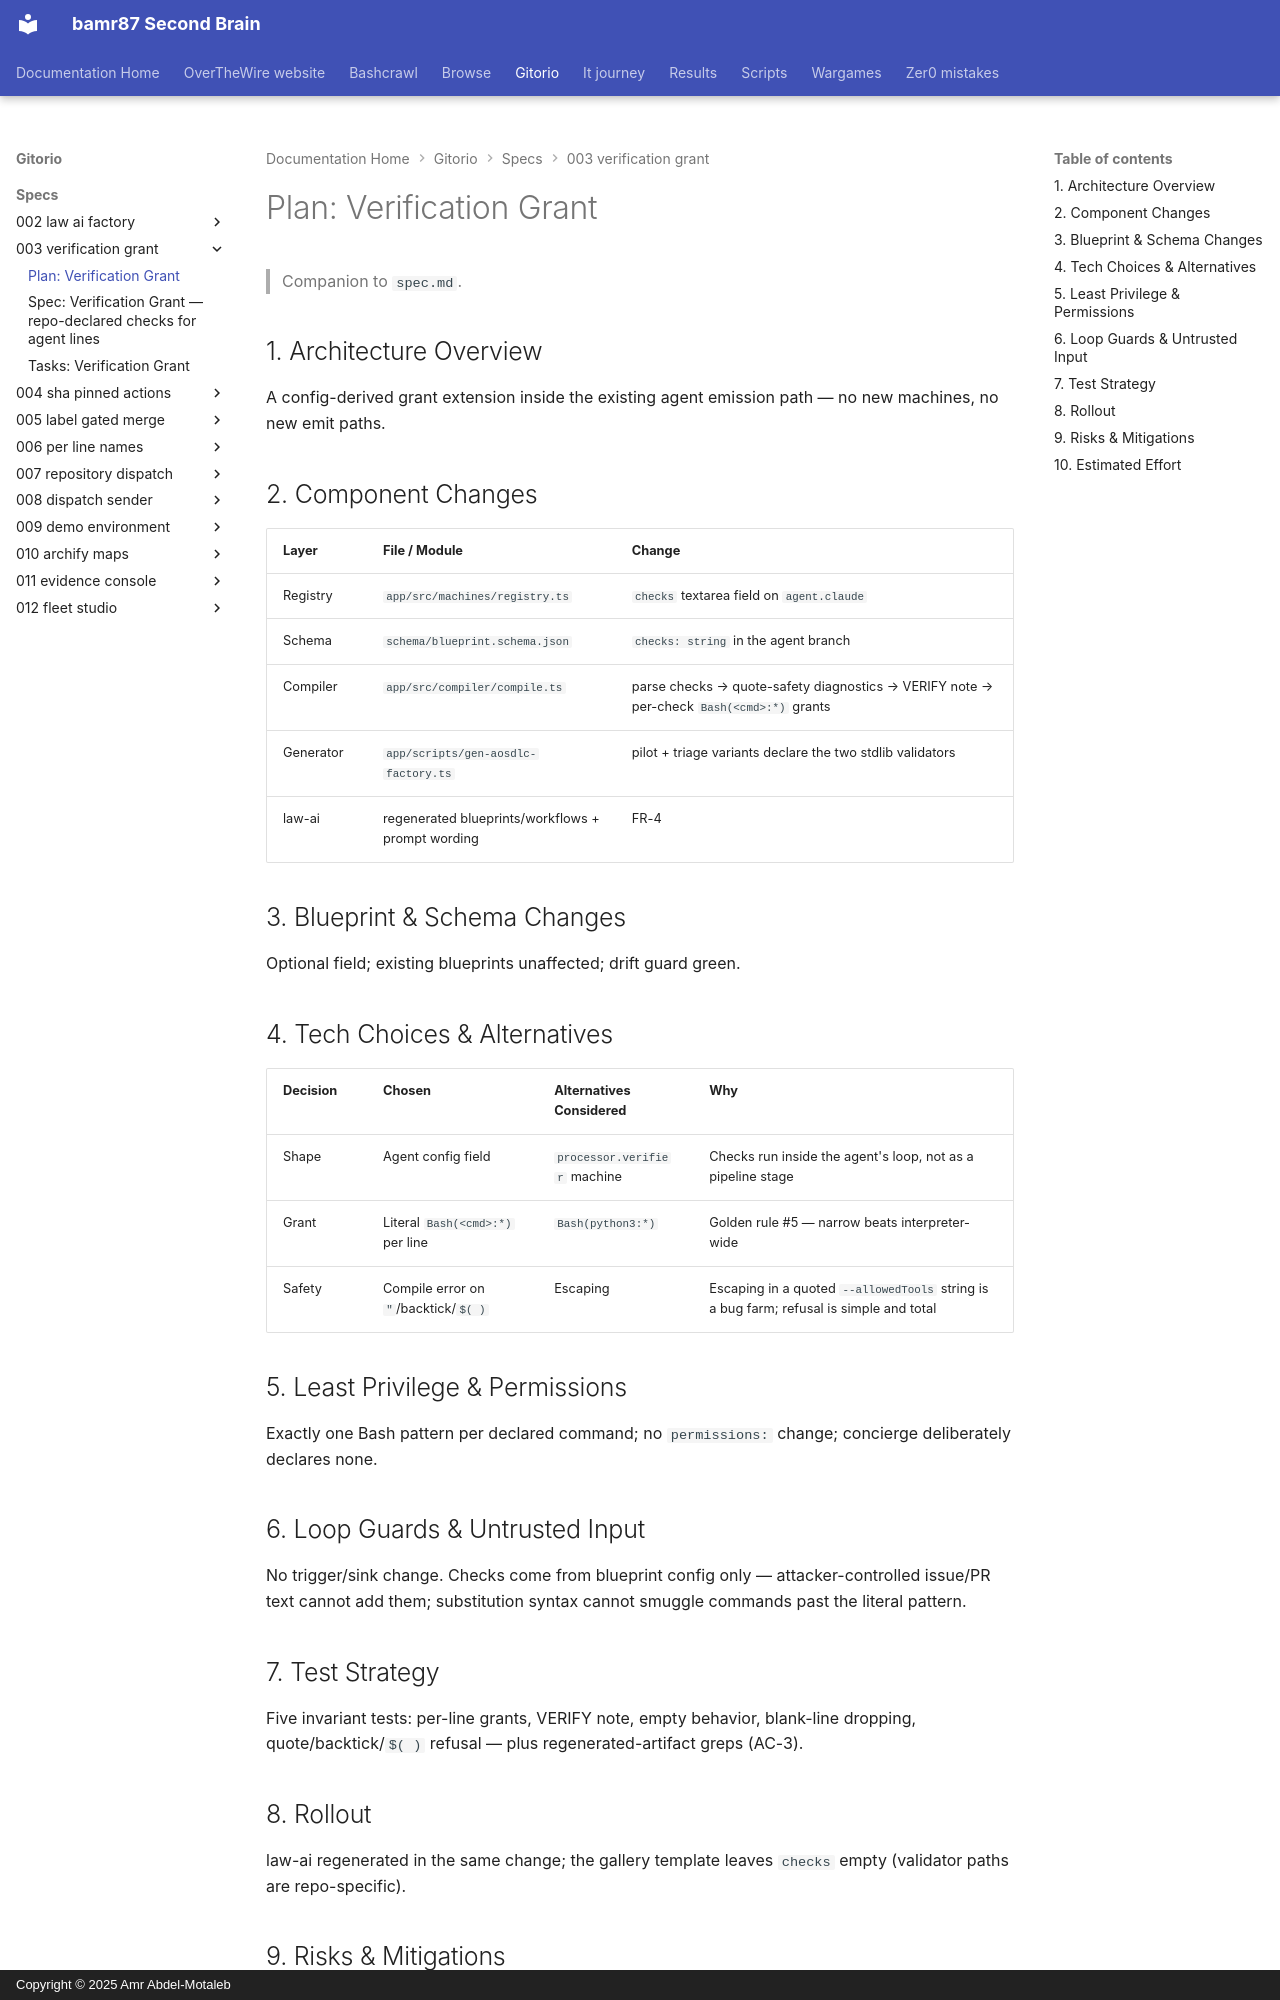

repository: bamr87/README · page: gitorio/specs/003-verification-grant/plan/index.html · generator: mkdocs · copyright: Copyright © 2025 Amr Abdel-Motaleb

---
source_file: specs/003-verification-grant/plan.md
source_repo: bamr87/gitorio
source_url: https://github.com/bamr87/gitorio/blob/main/specs/003-verification-grant/plan.md
title: 'Plan: Verification Grant'
---
# Plan: Verification Grant

> Companion to `spec.md`.

## 1. Architecture Overview

A config-derived grant extension inside the existing agent emission path — no new machines, no new emit paths.

## 2. Component Changes

| Layer | File / Module | Change |
|-------|---------------|--------|
| Registry | `app/src/machines/registry.ts` | `checks` textarea field on `agent.claude` |
| Schema | `schema/blueprint.schema.json` | `checks: string` in the agent branch |
| Compiler | `app/src/compiler/compile.ts` | parse checks → quote-safety diagnostics → VERIFY note → per-check `Bash(<cmd>:*)` grants |
| Generator | `app/scripts/gen-aosdlc-factory.ts` | pilot + triage variants declare the two stdlib validators |
| law-ai | regenerated blueprints/workflows + prompt wording | FR-4 |

## 3. Blueprint & Schema Changes

Optional field; existing blueprints unaffected; drift guard green.

## 4. Tech Choices & Alternatives

| Decision | Chosen | Alternatives Considered | Why |
|----------|--------|-------------------------|-----|
| Shape | Agent config field | `processor.verifier` machine | Checks run inside the agent's loop, not as a pipeline stage |
| Grant | Literal `Bash(<cmd>:*)` per line | `Bash(python3:*)` | Golden rule #5 — narrow beats interpreter-wide |
| Safety | Compile error on `"`/backtick/`$( )` | Escaping | Escaping in a quoted `--allowedTools` string is a bug farm; refusal is simple and total |

## 5. Least Privilege & Permissions

Exactly one Bash pattern per declared command; no `permissions:` change; concierge deliberately declares none.

## 6. Loop Guards & Untrusted Input

No trigger/sink change. Checks come from blueprint config only — attacker-controlled issue/PR text cannot add them; substitution syntax cannot smuggle commands past the literal pattern.

## 7. Test Strategy

Five invariant tests: per-line grants, VERIFY note, empty behavior, blank-line dropping, quote/backtick/`$( )` refusal — plus regenerated-artifact greps (AC-3).
